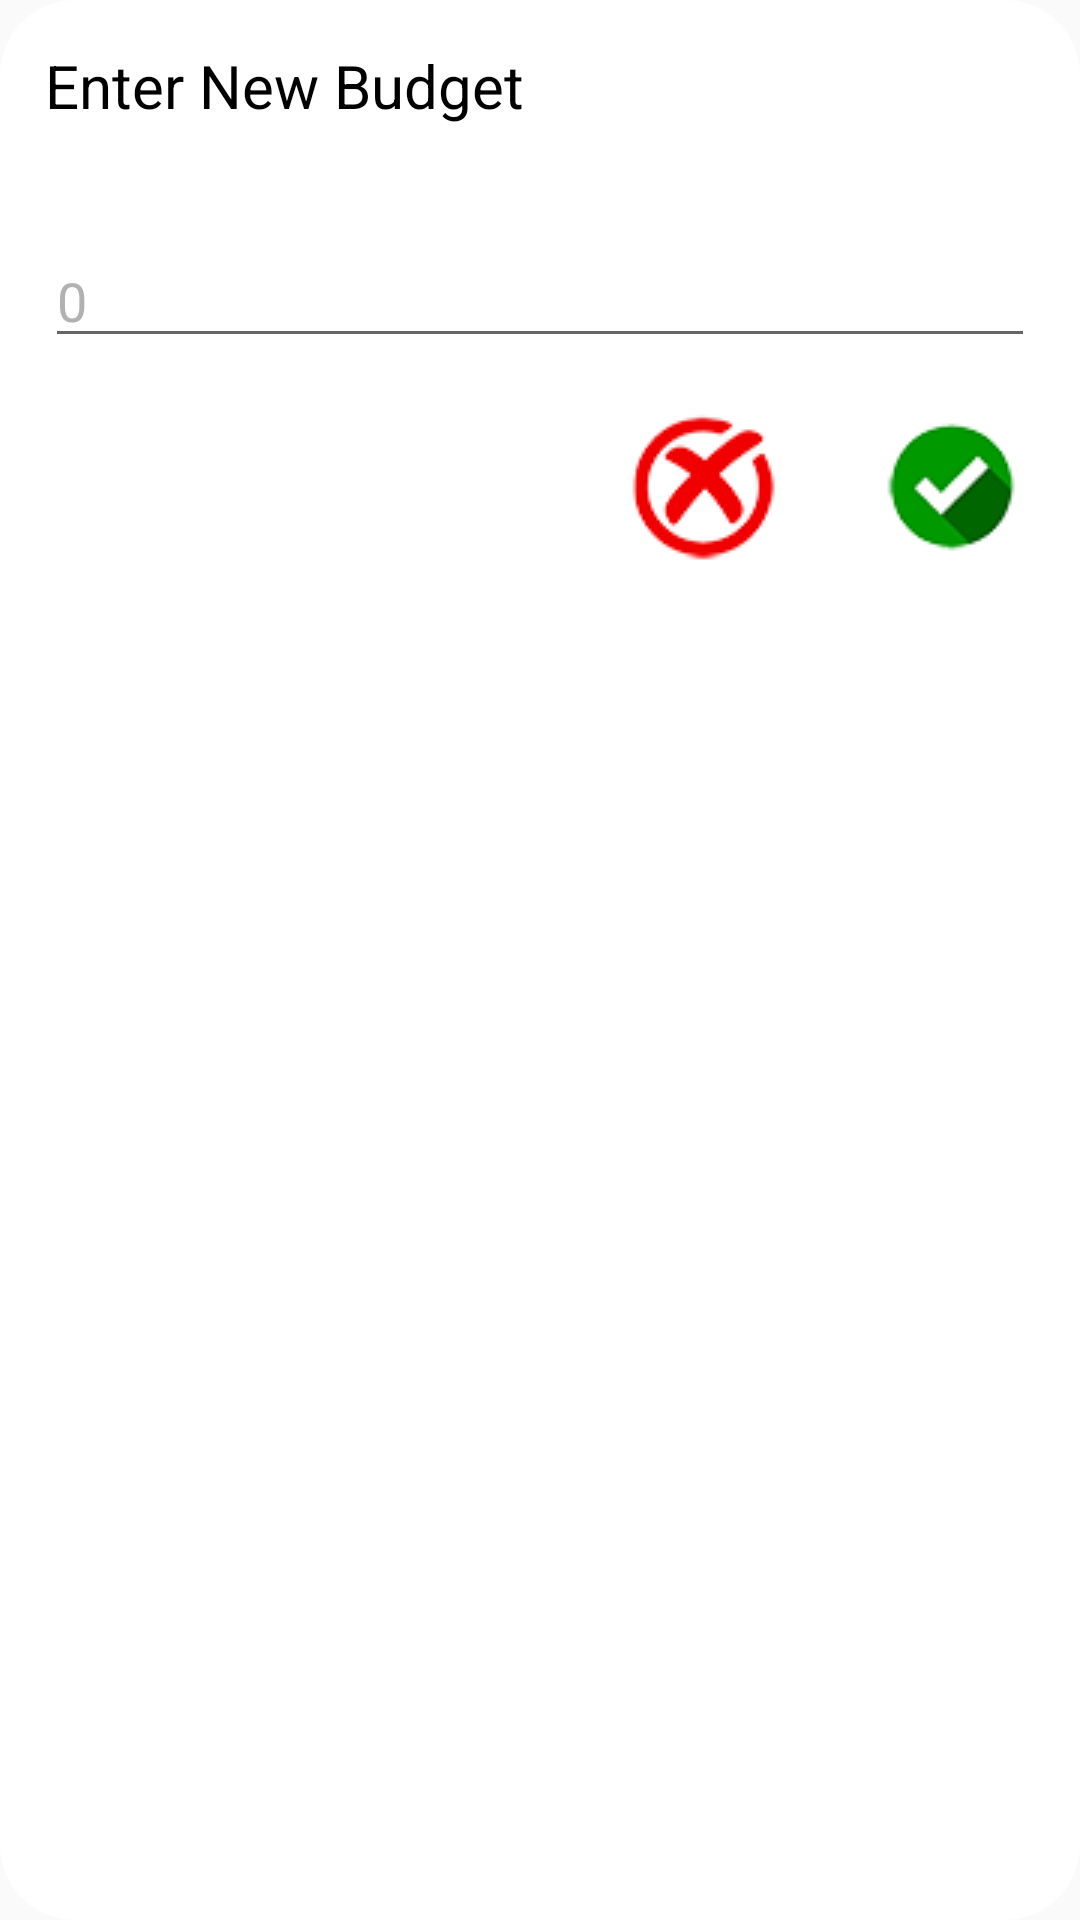

The Android layout XML behind this screen, and the referenced resources:
<!-- AndroidManifest.xml: application theme AppTheme -->
<!-- res/layout/budget_input_dialog.xml -->
<?xml version="1.0" encoding="utf-8"?>

<RelativeLayout xmlns:android="http://schemas.android.com/apk/res/android"
    android:layout_width="match_parent"
    android:layout_height="match_parent"
    android:background="@drawable/circular_box"
    android:layout_margin="10dp">

    <TextView
        android:id="@+id/newBudgetTitle"
        android:layout_width="match_parent"
        android:layout_height="48dp"
        android:text="Enter New Budget"
        android:textColor="@color/textColor"
        android:textSize="20sp"
        android:layout_margin="15dp"/>

    <EditText
        android:id="@+id/newBudgetEditText"
        android:layout_width="match_parent"
        android:layout_height="wrap_content"
        android:hint="0"
        android:textColorHint="@color/textHint"
        android:layout_below="@id/newBudgetTitle"
        android:inputType="numberDecimal"
        android:layout_marginHorizontal="15dp"/>

    <LinearLayout
        android:layout_width="match_parent"
        android:layout_height="wrap_content"
        android:orientation="horizontal"
        android:layout_below="@id/newBudgetEditText"
        android:layout_alignParentEnd="true"
        android:layoutDirection="rtl">

        <ImageButton
            android:id="@+id/newBudgetCheckButton"
            android:layout_width="wrap_content"
            android:layout_height="wrap_content"
            android:src="@drawable/tick_icon"
            android:background="@null"
            android:layout_margin="15dp"
            />

        <ImageButton
            android:id="@+id/newBudgetCrossButton"
            android:layout_width="wrap_content"
            android:layout_height="wrap_content"
            android:src="@drawable/cross_icon"
            android:background="@null"
            android:layout_margin="15dp"
            />
    </LinearLayout>

</RelativeLayout>
<!-- resources referenced by this layout -->
<resources>
  <color name="textColor">#000000</color>
  <color name="textHint">#B1B1B1</color>
  <!-- drawable circular_box (drawable) -->
  <?xml version="1.0" encoding="utf-8"?>
  
  <layer-list xmlns:android="http://schemas.android.com/apk/res/android">
      <item>
          <shape android:shape="rectangle">
              <solid android:color="@color/colorForeground"/>
              <corners android:radius="25dp" />
          </shape>
      </item>
  </layer-list>
  <!-- drawable cross_icon: png bitmap (drawable, 5168 bytes) -->
  <!-- drawable tick_icon: png bitmap (drawable, 11856 bytes) -->
  <style name="AppTheme" parent="Theme.AppCompat.DayNight.NoActionBar">
          
          <item name="colorPrimary">@color/colorPrimary</item>
          <item name="colorPrimaryDark">@color/colorPrimaryDark</item>
          <item name="colorAccent">@color/colorAccent</item>
          
      </style>
  <color name="colorForeground">#FFFFFF</color>
  <color name="colorPrimary">#264EE1</color>
  <color name="colorPrimaryDark">#227728</color>
  <color name="colorAccent">#03DAC5</color>
</resources>
